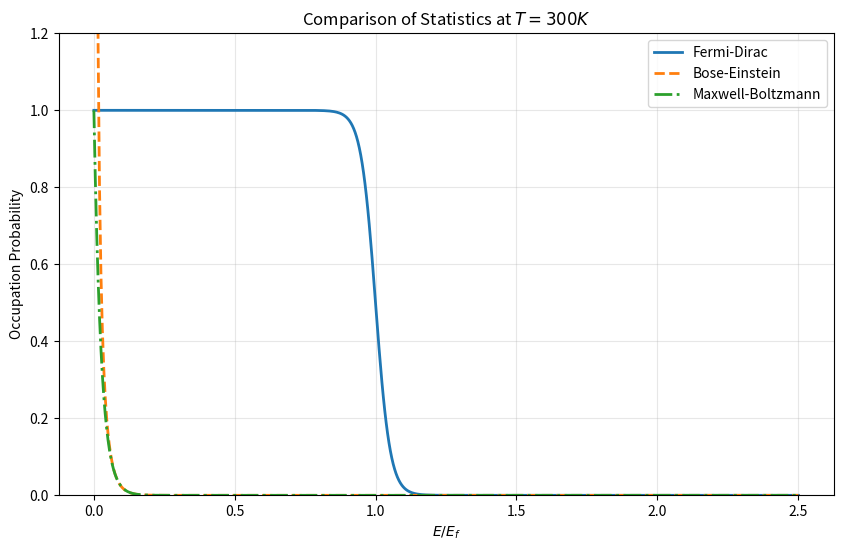

Here is the Python script that generated this plot:
import numpy as np
import matplotlib.pyplot as plt

k_B = 8.617333262145e-5
T = 300
E_f = 1.0 

def fermi_dirac(E, mu, T):
    return 1 / (np.exp((E - mu) / (k_B * T)) + 1)

def bose_einstein(E, mu, T):
    with np.errstate(divide='ignore', invalid='ignore'):
        val = 1 / (np.exp((E - mu) / (k_B * T)) - 1)
        val[E <= mu] = np.inf
    return val

def maxwell_boltzmann(E, T):
    return np.exp(-E / (k_B * T))

E = np.linspace(0.001, 2.5, 500)
x_axis = E / E_f

fd = fermi_dirac(E, E_f, T)
be = bose_einstein(E, 0.0, T)
mb = maxwell_boltzmann(E, T)
mb = mb / np.max(mb)

plt.figure(figsize=(10, 6))

plt.plot(x_axis, fd, label='Fermi-Dirac', linewidth=2)
plt.plot(x_axis, be, label='Bose-Einstein', linewidth=2, linestyle='--')
plt.plot(x_axis, mb, label='Maxwell-Boltzmann', linewidth=2, linestyle='-.')

plt.xlabel('$E / E_f$')
plt.ylabel('Occupation Probability')
plt.title(f'Comparison of Statistics at $T= {T}K$')
plt.ylim(0, 1.2)
plt.legend()
plt.grid(True, alpha=0.3)

plt.show()
